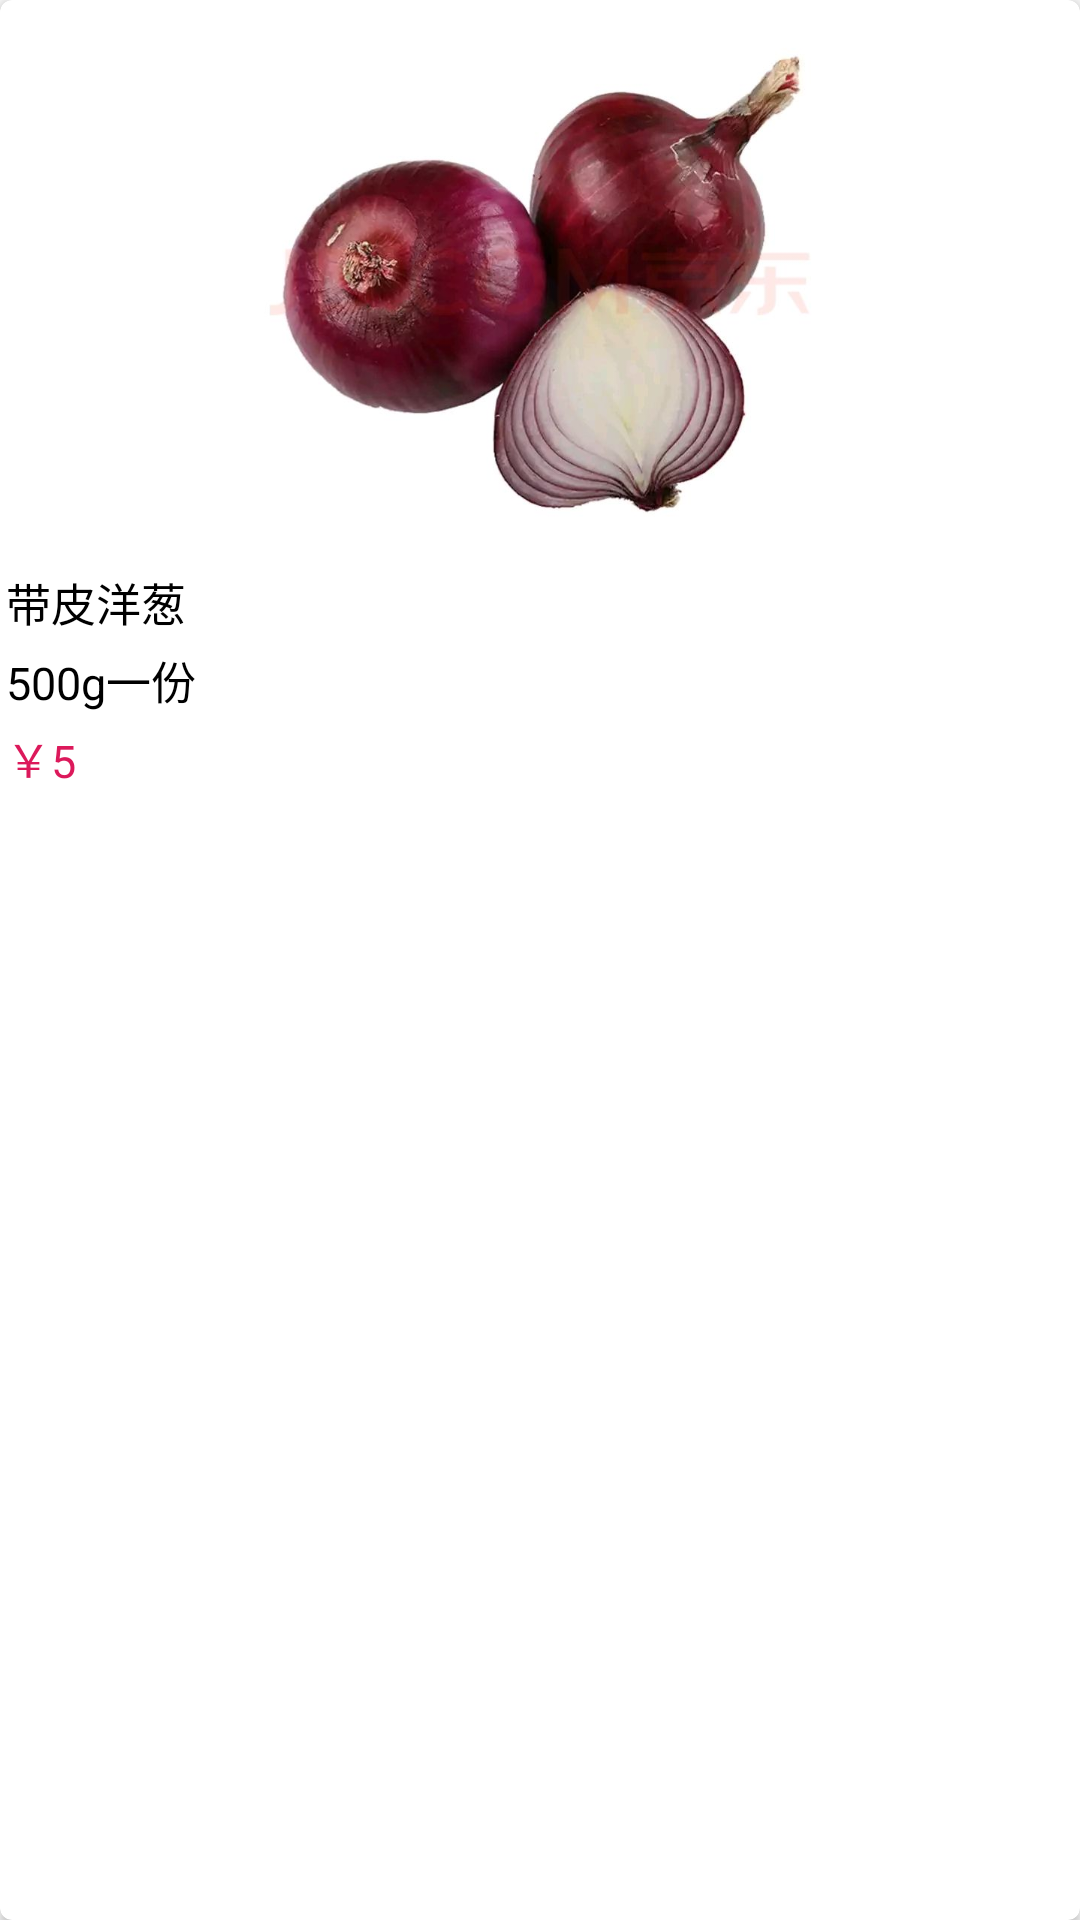

Android layout source for this screen:
<!-- AndroidManifest.xml: application theme Theme.Greenfarm -->
<!-- res/layout/product_item.xml -->
<?xml version="1.0" encoding="utf-8"?>
<androidx.cardview.widget.CardView
    xmlns:android="http://schemas.android.com/apk/res/android"
    xmlns:app="http://schemas.android.com/apk/res-auto"
    android:layout_margin="5dp"
    app:cardCornerRadius="4dp"
    android:layout_width="match_parent"
    android:layout_height="wrap_content">
    <LinearLayout
        android:id="@+id/linearLayout_product_item"
        android:layout_width="match_parent"
        android:layout_height="wrap_content"
        android:orientation="vertical">
        <ImageView
            android:id="@+id/iv_product_item"
            android:layout_width="match_parent"
            android:layout_height="wrap_content"
            android:src="@mipmap/onion"/>
        <TextView
            android:id="@+id/tv_product_name"
            android:layout_width="match_parent"
            android:layout_height="wrap_content"
            android:paddingTop="2dp"
            android:paddingBottom="2dp"
            android:paddingLeft="2dp"
            android:text="带皮洋葱"
            android:textSize="15sp"
            android:textColor="@color/black"/>
        <TextView
            android:id="@+id/tv_product_description"
            android:layout_width="match_parent"
            android:layout_height="wrap_content"
            android:paddingTop="2dp"
            android:paddingBottom="2dp"
            android:paddingLeft="2dp"
            android:text="500g一份"
            android:textSize="15sp"
            android:textColor="@color/black"/>
        <TextView
            android:id="@+id/tv_product_price"
            android:layout_width="match_parent"
            android:layout_height="wrap_content"
            android:paddingTop="2dp"
            android:paddingBottom="2dp"
            android:paddingLeft="2dp"
            android:text="￥5"
            android:textSize="15sp"
            android:textColor="@color/red"/>
    </LinearLayout>
</androidx.cardview.widget.CardView>
<!-- resources referenced by this layout -->
<resources>
  <color name="black">#FF000000</color>
  <color name="red">#DC195B</color>
  <!-- mipmap onion: jpg bitmap (mipmap-xxxhdpi, 45359 bytes) -->
  <style name="Theme.Greenfarm" parent="Theme.MaterialComponents.DayNight.NoActionBar.Bridge">
          
          <item name="colorPrimary">@color/purple_500</item>
          <item name="colorPrimaryVariant">@color/purple_700</item>
          <item name="colorOnPrimary">@color/white</item>
          
          <item name="colorSecondary">@color/teal_200</item>
          <item name="colorSecondaryVariant">@color/teal_700</item>
          <item name="colorOnSecondary">@color/black</item>
          
          <item name="android:statusBarColor" tools:targetApi="l">?attr/colorPrimaryVariant</item>
          
      </style>
  <color name="purple_500">#FF6200EE</color>
  <color name="purple_700">#FF3700B3</color>
  <color name="white">#FFFFFFFF</color>
  <color name="teal_200">#FF03DAC5</color>
  <color name="teal_700">#FF018786</color>
</resources>
